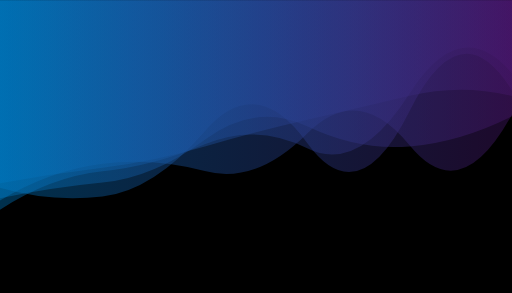
t = 0.00 s
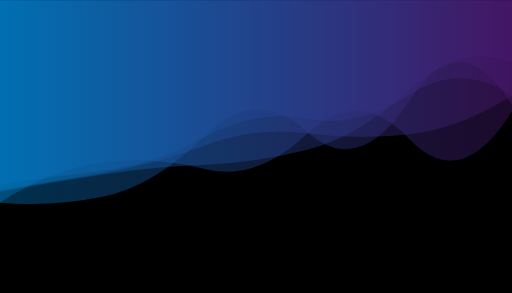
t = 1.67 s
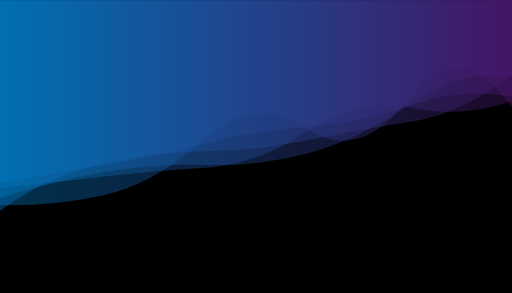
t = 3.33 s
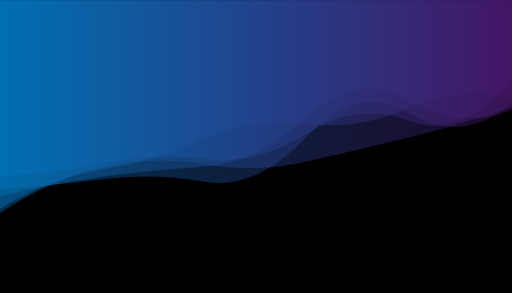
t = 5.00 s
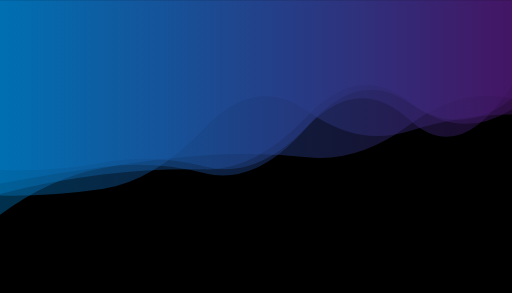
t = 6.67 s
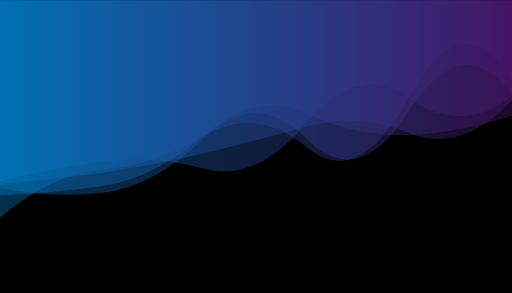
t = 8.34 s

The animated SVG that drew these frames (rendered in a browser with its animation timeline set to each time). Animation: 5 SMIL elements (animate=5); one cycle of 10.00 s, repeats indefinitely.

<svg xmlns="http://www.w3.org/2000/svg" viewBox="0 0 2048 1171" preserveAspectRatio="xMidYMid" style="shape-rendering: auto; display: block; background: rgb(0, 0, 0);" width="2048" height="1171" xmlns:xlink="http://www.w3.org/1999/xlink"><g><linearGradient y2="0" y1="0" x2="1" x1="0" id="lg-o578w6yh81r">
  <stop offset="0" stop-color="#0079c1"></stop>
  <stop offset="1" stop-color="#49176d"></stop>
</linearGradient><path opacity="0.4" fill="url(#lg-o578w6yh81r)" d="">
  <animate values="M0 0L0 792.40Q204.80 749.78 409.60 729.77T819.20 558.32T1228.80 504.93T1638.40 585.22T2048 464.03L2048 0Z;M0 0L0 728.24Q204.80 701.50 409.60 653.89T819.20 604.65T1228.80 560.06T1638.40 487.46T2048 298.69L2048 0Z;M0 0L0 678.11Q204.80 688.49 409.60 650.39T819.20 665.49T1228.80 506.23T1638.40 479.23T2048 337.89L2048 0Z;M0 0L0 792.40Q204.80 749.78 409.60 729.77T819.20 558.32T1228.80 504.93T1638.40 585.22T2048 464.03L2048 0Z" begin="0s" keySplines="0.5 0 0.5 1;0.5 0 0.5 1;0.5 0 0.5 1" calcMode="spline" keyTimes="0;0.333;0.667;1" repeatCount="indefinite" dur="10s" attributeName="d"></animate>
</path><path opacity="0.4" fill="url(#lg-o578w6yh81r)" d="">
  <animate values="M0 0L0 722.10Q204.80 673.16 409.60 645.54T819.20 676.98T1228.80 489.30T1638.40 393.21T2048 384.10L2048 0Z;M0 0L0 736.55Q204.80 705.15 409.60 681.57T819.20 544.81T1228.80 473.69T1638.40 377.71T2048 382.68L2048 0Z;M0 0L0 758.10Q204.80 743.71 409.60 717.65T819.20 727.04T1228.80 545.41T1638.40 453.33T2048 414.61L2048 0Z;M0 0L0 722.10Q204.80 673.16 409.60 645.54T819.20 676.98T1228.80 489.30T1638.40 393.21T2048 384.10L2048 0Z" begin="-2s" keySplines="0.5 0 0.5 1;0.5 0 0.5 1;0.5 0 0.5 1" calcMode="spline" keyTimes="0;0.333;0.667;1" repeatCount="indefinite" dur="10s" attributeName="d"></animate>
</path><path opacity="0.4" fill="url(#lg-o578w6yh81r)" d="">
  <animate values="M0 0L0 777.41Q204.80 716.76 409.60 691.43T819.20 687.71T1228.80 456.87T1638.40 404.32T2048 441.65L2048 0Z;M0 0L0 745.61Q204.80 808.35 409.60 785.55T819.20 522.86T1228.80 575.54T1638.40 446.93T2048 356.77L2048 0Z;M0 0L0 823.49Q204.80 831.79 409.60 787.12T819.20 546.20T1228.80 517.16T1638.40 391.76T2048 429.66L2048 0Z;M0 0L0 777.41Q204.80 716.76 409.60 691.43T819.20 687.71T1228.80 456.87T1638.40 404.32T2048 441.65L2048 0Z" begin="-4s" keySplines="0.5 0 0.5 1;0.5 0 0.5 1;0.5 0 0.5 1" calcMode="spline" keyTimes="0;0.333;0.667;1" repeatCount="indefinite" dur="10s" attributeName="d"></animate>
</path><path opacity="0.4" fill="url(#lg-o578w6yh81r)" d="">
  <animate values="M0 0L0 845.49Q204.80 694.63 409.60 661.43T819.20 565.21T1228.80 505.12T1638.40 410.38T2048 380.76L2048 0Z;M0 0L0 777.49Q204.80 791.60 409.60 762.11T819.20 507.24T1228.80 438.46T1638.40 531.15T2048 462.27L2048 0Z;M0 0L0 802.68Q204.80 671.57 409.60 647.18T819.20 696.21T1228.80 539.59T1638.40 584T2048 456.84L2048 0Z;M0 0L0 845.49Q204.80 694.63 409.60 661.43T819.20 565.21T1228.80 505.12T1638.40 410.38T2048 380.76L2048 0Z" begin="-6s" keySplines="0.5 0 0.5 1;0.5 0 0.5 1;0.5 0 0.5 1" calcMode="spline" keyTimes="0;0.333;0.667;1" repeatCount="indefinite" dur="10s" attributeName="d"></animate>
</path><path opacity="0.4" fill="url(#lg-o578w6yh81r)" d="">
  <animate values="M0 0L0 764.78Q204.80 730.61 409.60 698.26T819.20 660.18T1228.80 598.89T1638.40 356.98T2048 249.44L2048 0Z;M0 0L0 852.69Q204.80 714.48 409.60 667.86T819.20 656.78T1228.80 645.99T1638.40 551.34T2048 430.07L2048 0Z;M0 0L0 871.07Q204.80 695.17 409.60 678.72T819.20 539.61T1228.80 589.74T1638.40 380.58T2048 312.99L2048 0Z;M0 0L0 764.78Q204.80 730.61 409.60 698.26T819.20 660.18T1228.80 598.89T1638.40 356.98T2048 249.44L2048 0Z" begin="-8s" keySplines="0.5 0 0.5 1;0.5 0 0.5 1;0.5 0 0.5 1" calcMode="spline" keyTimes="0;0.333;0.667;1" repeatCount="indefinite" dur="10s" attributeName="d"></animate>
</path><g></g></g><!-- [ldio] generated by https://loading.io --></svg>
